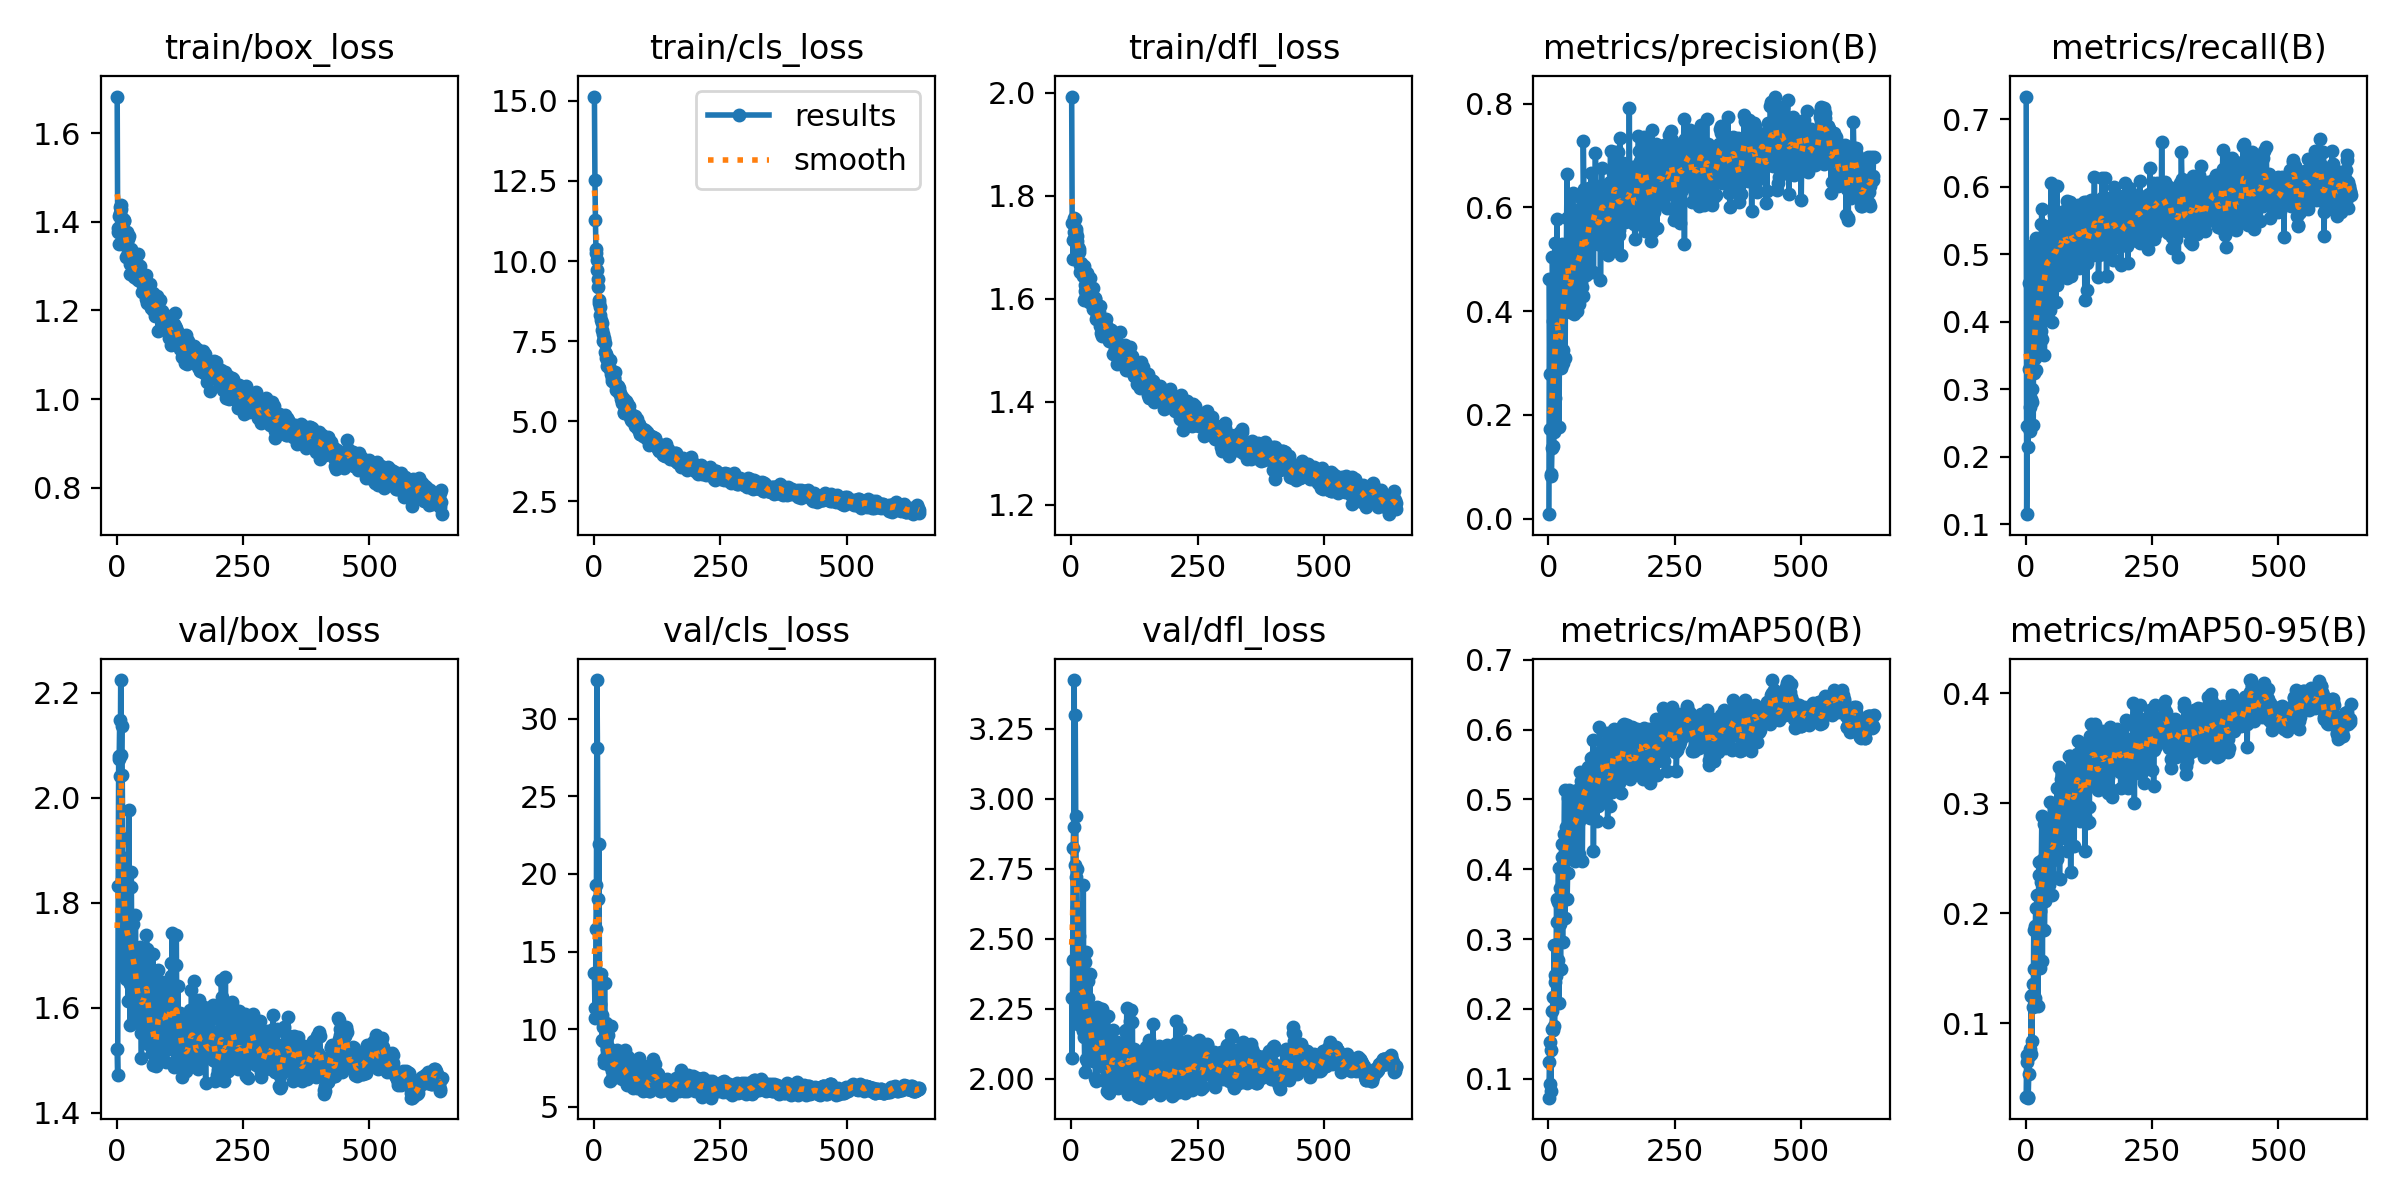

Source data for this figure (header and first rows):
epoch, train/box_loss, train/cls_loss, train/dfl_loss, metrics/precision(B), metrics/recall(B), metrics/mAP50(B), metrics/mAP50-95(B), val/box_loss, val/cls_loss, val/dfl_loss, lr/pg0, lr/pg1, lr/pg2
1, 1.683, 15.14, 1.993, 0.00879, 0.7336, 0.07289, 0.03263, 1.522, 13.63, 2.289, 0.0025, 0.0025, 0.0025
2, 1.387, 12.52, 1.746, 0.4624, 0.1153, 0.1247, 0.07156, 1.473, 11.33, 2.074, 0.005095, 0.005095, 0.005095
3, 1.377, 11.27, 1.714, 0.2788, 0.2462, 0.152, 0.06516, 1.832, 10.69, 2.422, 0.007685, 0.007685, 0.007685
4, 1.35, 10.37, 1.677, 0.1727, 0.246, 0.09239, 0.03243, 2.08, 16.43, 2.826, 0.00997, 0.00997, 0.00997
5, 1.413, 10.26, 1.731, 0.08329, 0.2154, 0.0826, 0.0328, 2.074, 19.32, 2.9, 0.00996, 0.00996, 0.00996
6, 1.42, 10.02, 1.758, 0.08599, 0.4581, 0.1411, 0.05353, 2.148, 32.49, 3.424, 0.00995, 0.00995, 0.00995
7, 1.434, 9.726, 1.755, 0.1365, 0.3295, 0.1718, 0.07068, 2.042, 28.11, 2.764, 0.009941, 0.009941, 0.009941
8, 1.43, 9.45, 1.72, 0.5038, 0.2735, 0.1974, 0.07318, 2.224, 18.36, 3.298, 0.009931, 0.009931, 0.009931
9, 1.438, 9.192, 1.736, 0.3802, 0.2387, 0.2173, 0.07683, 2.082, 11.46, 2.94, 0.009921, 0.009921, 0.009921
10, 1.394, 8.767, 1.73, 0.1404, 0.2854, 0.17, 0.07189, 2.137, 21.91, 2.722, 0.009911, 0.009911, 0.009911
11, 1.404, 8.686, 1.722, 0.2057, 0.5124, 0.2909, 0.1247, 2.044, 12.56, 2.751, 0.009901, 0.009901, 0.009901
12, 1.407, 8.559, 1.712, 0.1674, 0.3012, 0.1755, 0.08351, 1.923, 11.59, 2.615, 0.009891, 0.009891, 0.009891
13, 1.379, 8.328, 1.694, 0.5312, 0.2817, 0.2482, 0.1254, 1.674, 10.99, 2.276, 0.009881, 0.009881, 0.009881
14, 1.405, 8.159, 1.7, 0.2328, 0.3532, 0.2378, 0.1356, 1.662, 13.57, 2.194, 0.009871, 0.009871, 0.009871
15, 1.402, 8.056, 1.696, 0.3922, 0.2474, 0.2469, 0.1146, 1.885, 10.89, 2.508, 0.009861, 0.009861, 0.009861
16, 1.376, 7.845, 1.691, 0.3739, 0.4677, 0.3567, 0.1848, 1.713, 9.294, 2.256, 0.009851, 0.009851, 0.009851
17, 1.349, 7.712, 1.666, 0.5782, 0.3245, 0.325, 0.1492, 1.79, 9.233, 2.351, 0.009842, 0.009842, 0.009842
18, 1.361, 7.506, 1.652, 0.3166, 0.3462, 0.2705, 0.1229, 1.862, 10.16, 2.358, 0.009832, 0.009832, 0.009832
19, 1.321, 7.52, 1.654, 0.4383, 0.4117, 0.353, 0.1883, 1.655, 8.088, 2.19, 0.009822, 0.009822, 0.009822
20, 1.376, 7.596, 1.67, 0.3356, 0.5246, 0.4015, 0.205, 1.73, 7.793, 2.285, 0.009812, 0.009812, 0.009812
21, 1.345, 7.447, 1.653, 0.1761, 0.3284, 0.2078, 0.1179, 1.777, 12.98, 2.389, 0.009802, 0.009802, 0.009802
22, 1.36, 7.159, 1.663, 0.3713, 0.4219, 0.3734, 0.2162, 1.7, 10.15, 2.295, 0.009792, 0.009792, 0.009792
23, 1.333, 7.086, 1.645, 0.3977, 0.4003, 0.3219, 0.1883, 1.613, 9.775, 2.172, 0.009782, 0.009782, 0.009782
24, 1.32, 6.978, 1.651, 0.2922, 0.368, 0.2577, 0.1162, 1.977, 10.37, 2.692, 0.009772, 0.009772, 0.009772
25, 1.367, 7.011, 1.663, 0.2914, 0.4719, 0.3706, 0.2035, 1.723, 8.744, 2.248, 0.009762, 0.009762, 0.009762
26, 1.282, 6.716, 1.597, 0.4054, 0.4929, 0.4355, 0.2344, 1.645, 7.805, 2.148, 0.009753, 0.009753, 0.009753
27, 1.306, 6.834, 1.615, 0.5294, 0.3553, 0.418, 0.247, 1.567, 8.192, 2.025, 0.009743, 0.009743, 0.009743
28, 1.328, 6.899, 1.627, 0.3009, 0.4221, 0.2954, 0.1501, 1.831, 9.634, 2.417, 0.009733, 0.009733, 0.009733
29, 1.34, 6.692, 1.645, 0.3258, 0.4939, 0.3883, 0.2023, 1.859, 8.758, 2.452, 0.009723, 0.009723, 0.009723
30, 1.303, 6.674, 1.605, 0.518, 0.3869, 0.4141, 0.2282, 1.639, 8.102, 2.071, 0.009713, 0.009713, 0.009713
31, 1.32, 6.908, 1.65, 0.4175, 0.5446, 0.4508, 0.2474, 1.718, 7.628, 2.232, 0.009703, 0.009703, 0.009703
32, 1.314, 6.633, 1.616, 0.4612, 0.5678, 0.5128, 0.2885, 1.574, 6.656, 2.064, 0.009693, 0.009693, 0.009693
33, 1.306, 6.472, 1.615, 0.3096, 0.3739, 0.3297, 0.1566, 1.759, 10.19, 2.349, 0.009683, 0.009683, 0.009683
34, 1.289, 6.549, 1.608, 0.4783, 0.4101, 0.4327, 0.2355, 1.706, 8.244, 2.287, 0.009673, 0.009673, 0.009673
35, 1.275, 6.252, 1.593, 0.4186, 0.5039, 0.4611, 0.2491, 1.654, 7.29, 2.157, 0.009663, 0.009663, 0.009663
36, 1.292, 6.339, 1.604, 0.5792, 0.4889, 0.5122, 0.2812, 1.62, 6.883, 2.091, 0.009654, 0.009654, 0.009654
37, 1.305, 6.426, 1.64, 0.6647, 0.3505, 0.3567, 0.1849, 1.777, 8.578, 2.373, 0.009644, 0.009644, 0.009644
38, 1.273, 6.331, 1.603, 0.4537, 0.4434, 0.3951, 0.2115, 1.697, 8.195, 2.204, 0.009634, 0.009634, 0.009634
39, 1.31, 6.359, 1.612, 0.4066, 0.5421, 0.5021, 0.2841, 1.614, 7.285, 2.094, 0.009624, 0.009624, 0.009624
40, 1.282, 6.336, 1.603, 0.5205, 0.5374, 0.5138, 0.2787, 1.616, 6.92, 2.147, 0.009614, 0.009614, 0.009614
41, 1.304, 6.527, 1.603, 0.4533, 0.4371, 0.4262, 0.2478, 1.61, 7.824, 2.135, 0.009604, 0.009604, 0.009604
42, 1.27, 6.18, 1.589, 0.4055, 0.499, 0.446, 0.2502, 1.611, 8.381, 2.095, 0.009594, 0.009594, 0.009594
43, 1.329, 6.083, 1.622, 0.3985, 0.4475, 0.4344, 0.2456, 1.581, 8.144, 2.062, 0.009584, 0.009584, 0.009584
44, 1.274, 5.978, 1.581, 0.4566, 0.5213, 0.4887, 0.2801, 1.592, 6.932, 2.13, 0.009574, 0.009574, 0.009574
45, 1.269, 6.069, 1.584, 0.4895, 0.5374, 0.5058, 0.2655, 1.669, 7.449, 2.191, 0.009564, 0.009564, 0.009564
46, 1.301, 6.096, 1.593, 0.4173, 0.4432, 0.415, 0.2253, 1.716, 8.671, 2.24, 0.009555, 0.009555, 0.009555
47, 1.283, 6.043, 1.599, 0.4003, 0.5148, 0.4588, 0.2559, 1.662, 7.721, 2.096, 0.009545, 0.009545, 0.009545
48, 1.285, 6.083, 1.601, 0.6287, 0.417, 0.4523, 0.2531, 1.553, 7.232, 2.004, 0.009535, 0.009535, 0.009535
49, 1.264, 6.037, 1.583, 0.5091, 0.4941, 0.5019, 0.3008, 1.505, 7.101, 1.993, 0.009525, 0.009525, 0.009525
50, 1.241, 5.892, 1.56, 0.3955, 0.6051, 0.4814, 0.2819, 1.565, 7.068, 2.063, 0.009515, 0.009515, 0.009515
51, 1.279, 5.846, 1.562, 0.5013, 0.4914, 0.46, 0.256, 1.658, 7.411, 2.197, 0.009505, 0.009505, 0.009505
52, 1.267, 5.883, 1.569, 0.5894, 0.3992, 0.4116, 0.2169, 1.708, 7.718, 2.255, 0.009495, 0.009495, 0.009495
53, 1.281, 5.781, 1.569, 0.454, 0.5042, 0.4924, 0.2788, 1.605, 7.321, 2.093, 0.009485, 0.009485, 0.009485
54, 1.267, 5.684, 1.57, 0.5167, 0.5061, 0.468, 0.2487, 1.582, 7.595, 2.092, 0.009475, 0.009475, 0.009475
55, 1.256, 5.555, 1.561, 0.4474, 0.4787, 0.4548, 0.2329, 1.615, 7.952, 2.118, 0.009465, 0.009465, 0.009465
56, 1.267, 5.673, 1.575, 0.5354, 0.5205, 0.5141, 0.2976, 1.582, 6.798, 2.053, 0.009456, 0.009456, 0.009456
57, 1.244, 5.583, 1.548, 0.4, 0.5576, 0.469, 0.2744, 1.571, 7.485, 2.05, 0.009446, 0.009446, 0.009446
58, 1.279, 5.717, 1.585, 0.4518, 0.5456, 0.4746, 0.2673, 1.67, 7.129, 2.188, 0.009436, 0.009436, 0.009436
59, 1.226, 5.288, 1.533, 0.5757, 0.4546, 0.4893, 0.2736, 1.739, 7.368, 2.249, 0.009426, 0.009426, 0.009426
60, 1.217, 5.249, 1.528, 0.5961, 0.4291, 0.4686, 0.2604, 1.713, 7.921, 2.248, 0.009416, 0.009416, 0.009416
... 583 more rows
